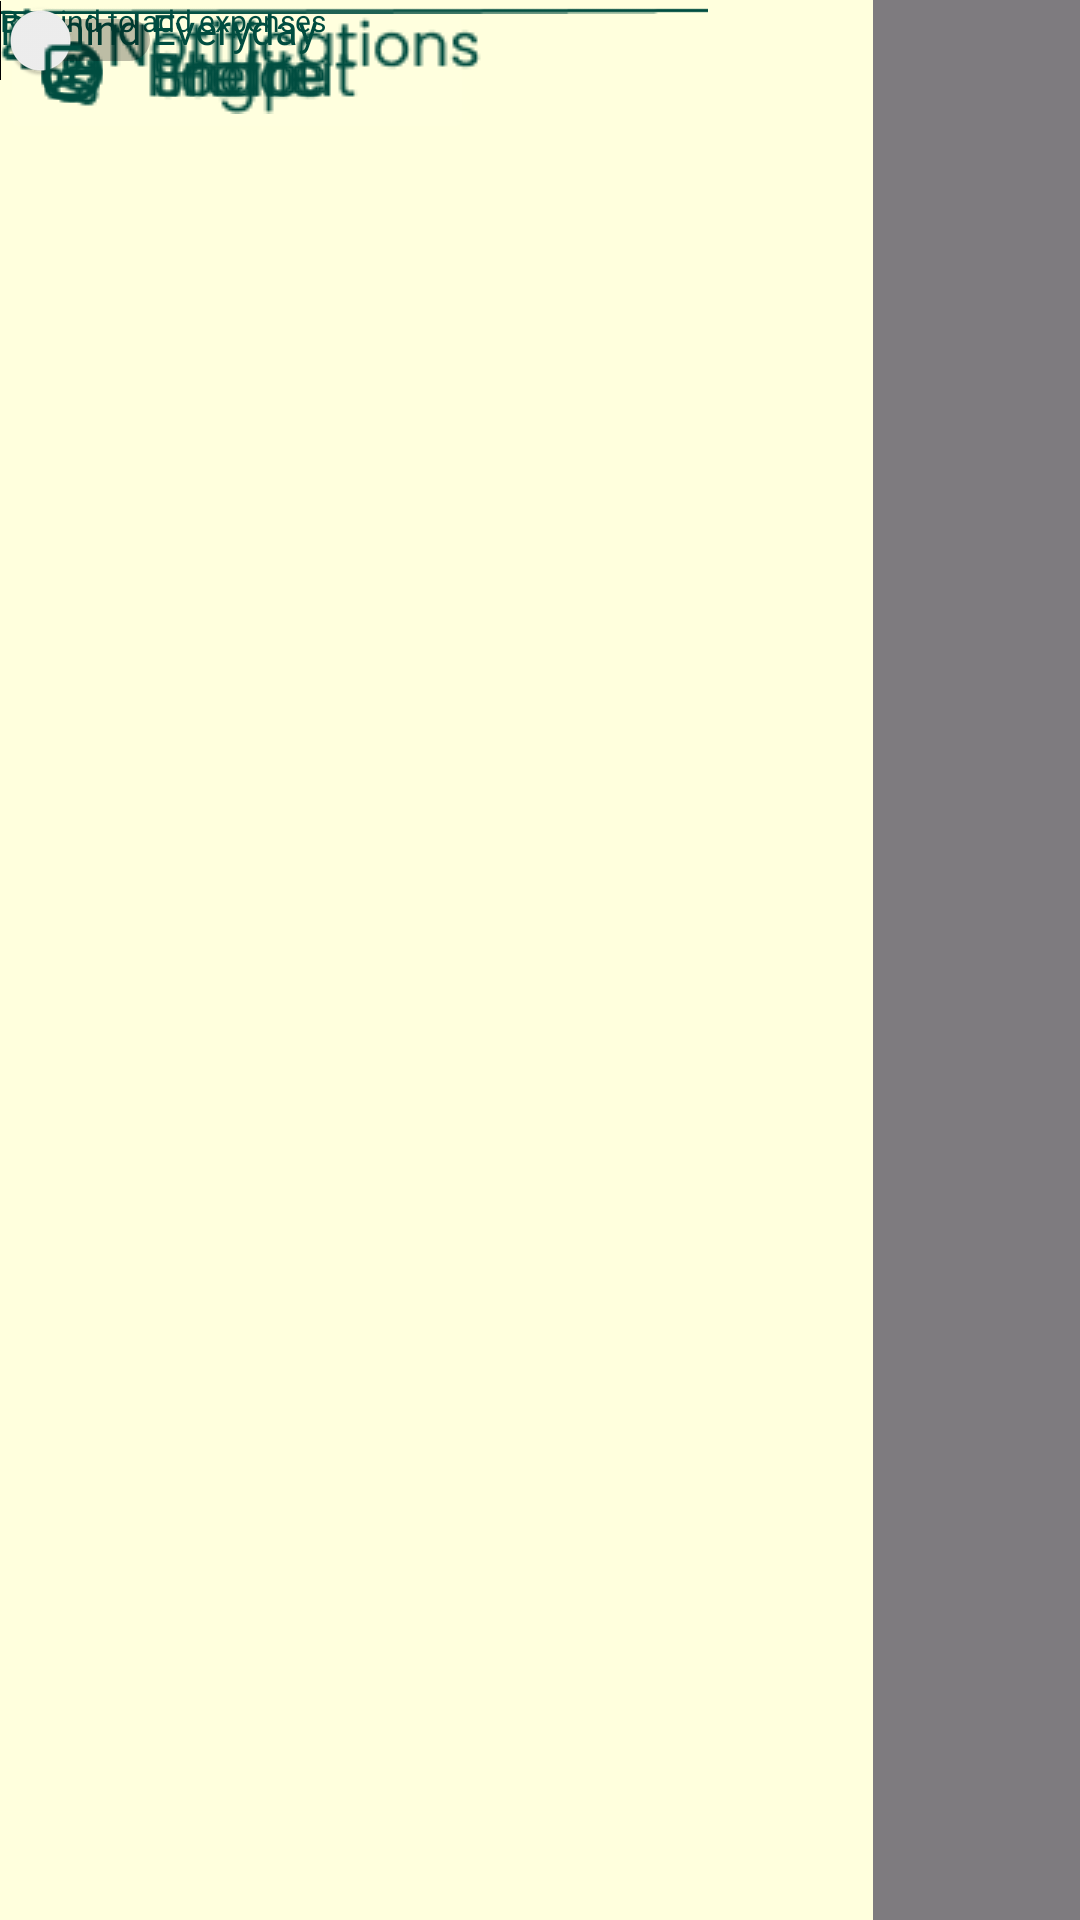

This screen was rendered from an Android layout file. Write that file and the resources it references.
<!-- AndroidManifest.xml: application theme Theme.MCO -->
<!-- res/layout/profile_hamburger_menu.xml -->
<?xml version="1.0" encoding="utf-8"?>
<androidx.constraintlayout.widget.ConstraintLayout xmlns:android="http://schemas.android.com/apk/res/android"
    xmlns:app="http://schemas.android.com/apk/res-auto"
    xmlns:tools="http://schemas.android.com/tools"
    android:layout_width="match_parent"
    android:layout_height="match_parent"
    android:background="#00FFFFFF"
    android:backgroundTint="#00FFFFFF"
    android:foregroundTint="#00FFFFFF">

    <View
        android:id="@+id/dimOverlay2"
        android:layout_width="match_parent"
        android:layout_height="match_parent"
        android:background="#80000000"
        tools:layout_editor_absoluteX="0dp"
        tools:layout_editor_absoluteY="-61dp" />

    <View
        android:id="@+id/view3"
        android:layout_width="291dp"
        android:layout_height="730dp"
        android:background="@color/bg_beige"
        tools:layout_editor_absoluteX="0dp"
        tools:layout_editor_absoluteY="2dp" />

    <ImageButton
        android:id="@+id/imageButton"
        android:layout_width="wrap_content"
        android:layout_height="wrap_content"
        android:backgroundTint="#05FFFFFF"
        android:tint="#00FFFFFF"
        app:srcCompat="@drawable/profile_button"
        tools:layout_editor_absoluteX="56dp"
        tools:layout_editor_absoluteY="28dp" />

    <ImageButton
        android:id="@+id/imageButton2"
        android:layout_width="wrap_content"
        android:layout_height="wrap_content"
        android:backgroundTint="#00FFFFFF"
        app:srcCompat="@drawable/help"
        tools:layout_editor_absoluteX="56dp"
        tools:layout_editor_absoluteY="311dp" />

    <ImageButton
        android:id="@+id/imageButton6"
        android:layout_width="wrap_content"
        android:layout_height="wrap_content"
        android:backgroundTint="#00FFFFFF"
        app:srcCompat="@drawable/share"
        tools:layout_editor_absoluteX="56dp"
        tools:layout_editor_absoluteY="220dp" />

    <ImageView
        android:id="@+id/imageView5"
        android:layout_width="wrap_content"
        android:layout_height="wrap_content"
        app:srcCompat="@drawable/notif"
        tools:layout_editor_absoluteX="56dp"
        tools:layout_editor_absoluteY="105dp" />

    <ImageView
        android:id="@+id/imageView6"
        android:layout_width="236dp"
        android:layout_height="7dp"
        app:srcCompat="@drawable/line_2"
        tools:layout_editor_absoluteX="39dp"
        tools:layout_editor_absoluteY="87dp" />

    <ImageView
        android:id="@+id/imageView7"
        android:layout_width="236dp"
        android:layout_height="7dp"
        app:srcCompat="@drawable/line_2"
        tools:layout_editor_absoluteX="39dp"
        tools:layout_editor_absoluteY="199dp" />

    <ImageView
        android:id="@+id/imageView8"
        android:layout_width="236dp"
        android:layout_height="7dp"
        app:srcCompat="@drawable/line_2"
        tools:layout_editor_absoluteX="39dp"
        tools:layout_editor_absoluteY="284dp" />

    <TextView
        android:id="@+id/textView10"
        android:layout_width="wrap_content"
        android:layout_height="wrap_content"
        android:fontFamily="@font/poppins_regular"
        android:foregroundTint="@color/dark_green"
        android:text="Remind Everyday"
        android:textColor="@color/dark_green"
        tools:layout_editor_absoluteX="69dp"
        tools:layout_editor_absoluteY="148dp" />

    <TextView
        android:id="@+id/textView11"
        android:layout_width="wrap_content"
        android:layout_height="0dp"
        android:fontFamily="@font/poppins_regular"
        android:foregroundTint="@color/dark_green"
        android:text="Remind to add expenses"
        android:textColor="@color/dark_green"
        android:textSize="10sp"
        tools:layout_editor_absoluteX="69dp"
        tools:layout_editor_absoluteY="172dp" />

    <Switch
        android:id="@+id/switch1"
        android:layout_width="wrap_content"
        android:layout_height="wrap_content"
        tools:layout_editor_absoluteX="221dp"
        tools:layout_editor_absoluteY="148dp" />

    <ImageButton
        android:id="@+id/imageButton7"
        android:layout_width="wrap_content"
        android:layout_height="wrap_content"
        android:backgroundTint="#00FFFFFF"
        app:srcCompat="@drawable/logout"
        tools:layout_editor_absoluteX="61dp"
        tools:layout_editor_absoluteY="633dp" />

</androidx.constraintlayout.widget.ConstraintLayout>
<!-- resources referenced by this layout -->
<resources>
  <color name="bg_beige">#FFFFDD</color>
  <color name="dark_green">#004D40</color>
  <!-- drawable help: png bitmap (drawable, 1245 bytes) -->
  <!-- drawable line_2: png bitmap (drawable, 217 bytes) -->
  <!-- drawable logout: png bitmap (drawable, 1221 bytes) -->
  <!-- drawable notif: png bitmap (drawable, 1915 bytes) -->
  <!-- drawable profile_button: png bitmap (drawable, 1533 bytes) -->
  <!-- drawable share: png bitmap (drawable, 1374 bytes) -->
  <style name="Theme.MCO" parent="Base.Theme.MCO" />
  <style name="Base.Theme.MCO" parent="Theme.Material3.DayNight.NoActionBar">
          
          
          <item name="bottomNavigationStyle">@style/Widget.MaterialComponents.BottomNavigationView.Colored</item>
          <item name="floatingActionButtonStyle">@style/Widget.MaterialComponents.FloatingActionButton</item>
          <item name="colorPrimary">@color/bg_beige</item>
          <item name="colorAccent">@color/dark_green</item>
          <item name="colorOnPrimary">@color/dark_green</item>
  
      </style>
</resources>
